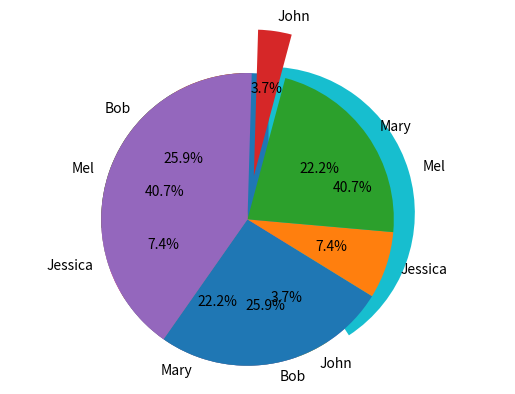

Here is the Python script that generated this plot:
#!/usr/bin/env python
# coding: utf-8

# In[1]:


import pandas as pd
import matplotlib.pyplot as plt
get_ipython().run_line_magic('matplotlib', 'inline')
names = ['Bob','Jessica','Mary','John','Mel']
absences = [3,0,1,0,8]
detentions = [2,1,0,0,1]
warnings = [2,1,5,1,2]
GradeList = zip(names,absences,detentions,warnings)
columns=['Names', 'Absences', 'Detentions','Warnings']
df = pd.DataFrame(data = GradeList, columns=columns)
df


# In[3]:


df['TotalDemerits'] = df['Absences'] + df['Detentions'] + df['Warnings']
df


# In[4]:


plt.pie(df['TotalDemerits'])


# In[5]:


plt.pie(df['TotalDemerits'],
labels=df['Names'],
explode=(0,0,0,0,0.15),
startangle=90,
autopct='%1.1f%%',)
plt.axis('equal')
plt.show()


# In[12]:


plt.pie(df['TotalDemerits'],
labels=df['Names'],
explode=(0,0,0,0.3,0),
startangle=235,
autopct='%1.1f%%',)
plt.axis('equal')
plt.show()

